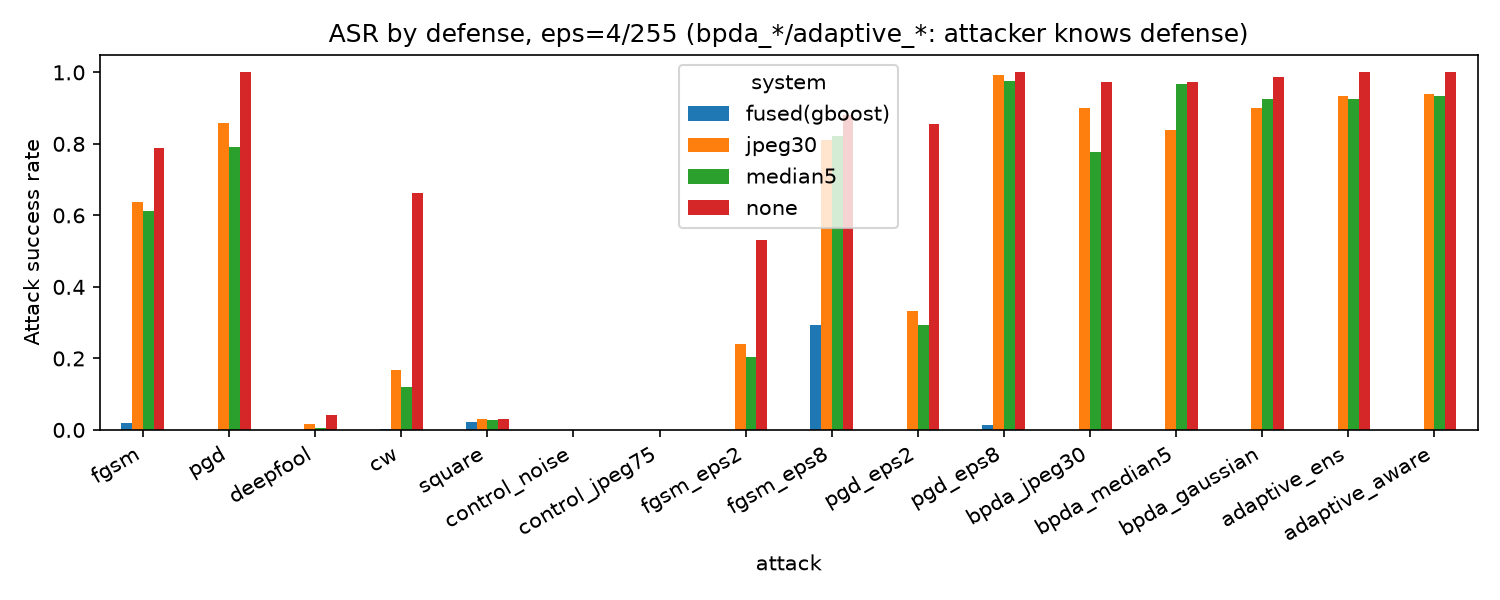

Source data for this figure (header and first rows):
attack, type, system, ASR, flag_rate
fgsm, seen, none, 0.7879, 0.0
fgsm, seen, jpeg30, 0.6364, 0.0
fgsm, seen, median5, 0.6128, 0.0
fgsm, seen, fused(gboost), 0.0202, 0.9733
pgd, seen, none, 1.0, 0.0
pgd, seen, jpeg30, 0.8586, 0.0
pgd, seen, median5, 0.7912, 0.0
pgd, seen, fused(gboost), 0.0, 1.0
deepfool, unseen, none, 0.0404, 0.0
deepfool, unseen, jpeg30, 0.01684, 0.0
deepfool, unseen, median5, 0.006734, 0.0
deepfool, unseen, fused(gboost), 0.0, 0.9567
cw, unseen, none, 0.6633, 0.0
cw, unseen, jpeg30, 0.1684, 0.0
cw, unseen, median5, 0.1212, 0.0
cw, unseen, fused(gboost), 0.003367, 0.9933
square, unseen, none, 0.0303, 0.0
square, unseen, jpeg30, 0.0303, 0.0
square, unseen, median5, 0.02694, 0.0
square, unseen, fused(gboost), 0.02357, 0.07667
control_noise, control, none, 0.0, 0.0
control_noise, control, jpeg30, 0.0, 0.0
control_noise, control, median5, 0.0, 0.0
control_noise, control, fused(gboost), 0.0, 0.08333
control_jpeg75, control, none, 0.0, 0.0
control_jpeg75, control, jpeg30, 0.0, 0.0
control_jpeg75, control, median5, 0.0, 0.0
control_jpeg75, control, fused(gboost), 0.0, 0.01
fgsm_eps2, other-eps, none, 0.532, 0.0
fgsm_eps2, other-eps, jpeg30, 0.2391, 0.0
fgsm_eps2, other-eps, median5, 0.2054, 0.0
fgsm_eps2, other-eps, fused(gboost), 0.0, 1.0
fgsm_eps8, other-eps, none, 0.8822, 0.0
fgsm_eps8, other-eps, jpeg30, 0.8114, 0.0
fgsm_eps8, other-eps, median5, 0.8215, 0.0
fgsm_eps8, other-eps, fused(gboost), 0.2929, 0.6767
pgd_eps2, other-eps, none, 0.8552, 0.0
pgd_eps2, other-eps, jpeg30, 0.3333, 0.0
pgd_eps2, other-eps, median5, 0.2929, 0.0
pgd_eps2, other-eps, fused(gboost), 0.0, 1.0
pgd_eps8, other-eps, none, 1.0, 0.0
pgd_eps8, other-eps, jpeg30, 0.9933, 0.0
pgd_eps8, other-eps, median5, 0.9764, 0.0
pgd_eps8, other-eps, fused(gboost), 0.01347, 0.9867
bpda_jpeg30, adaptive, none, 0.9732, 0.0
bpda_jpeg30, adaptive, jpeg30, 0.8993, 0.0
bpda_jpeg30, adaptive, median5, 0.7785, 0.0
bpda_jpeg30, adaptive, fused(gboost), 0.0, 1.0
bpda_median5, adaptive, none, 0.9732, 0.0
bpda_median5, adaptive, jpeg30, 0.8389, 0.0
bpda_median5, adaptive, median5, 0.9664, 0.0
bpda_median5, adaptive, fused(gboost), 0.0, 1.0
bpda_gaussian, adaptive, none, 0.9866, 0.0
bpda_gaussian, adaptive, jpeg30, 0.8993, 0.0
bpda_gaussian, adaptive, median5, 0.9262, 0.0
bpda_gaussian, adaptive, fused(gboost), 0.0, 1.0
adaptive_ens, adaptive, none, 1.0, 0.0
adaptive_ens, adaptive, jpeg30, 0.9329, 0.0
adaptive_ens, adaptive, median5, 0.9262, 0.0
adaptive_ens, adaptive, fused(gboost), 0.0, 1.0
... 4 more rows
